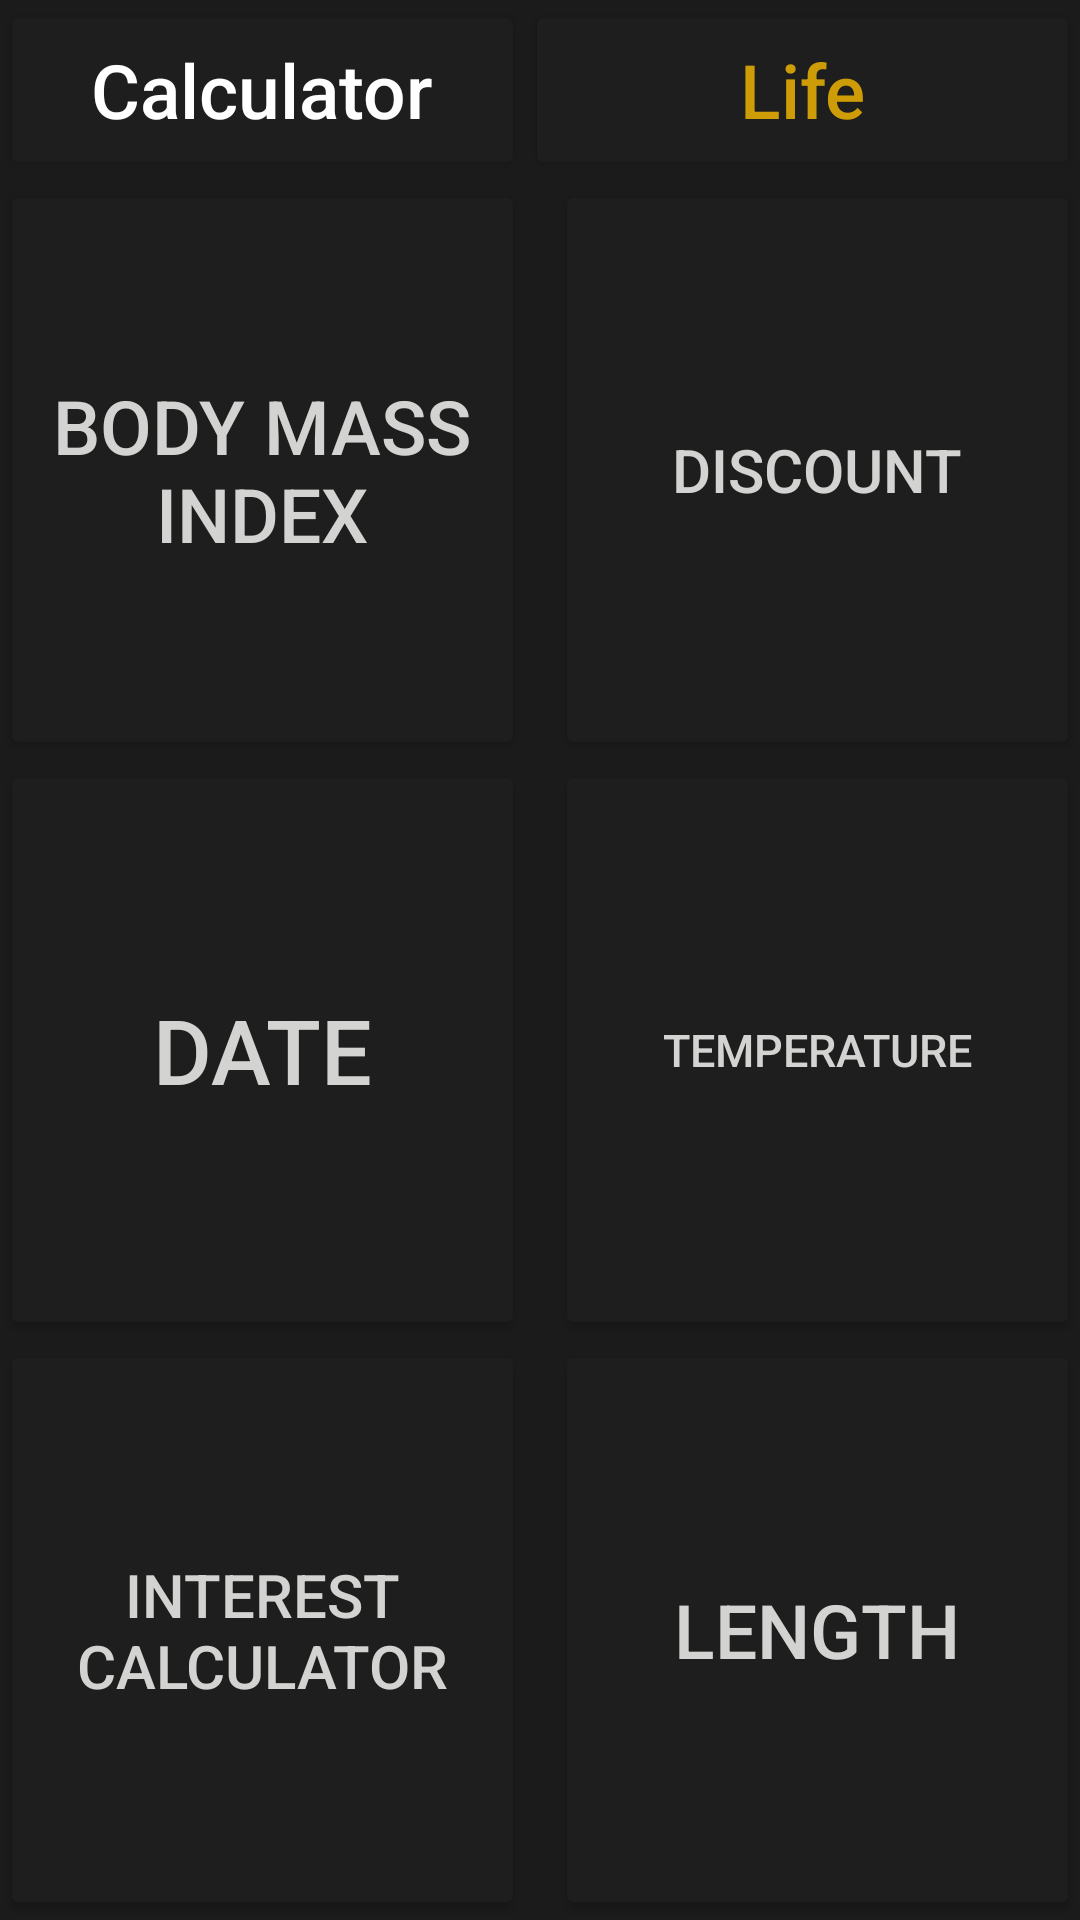

Here is an Android app screen rendered from its layout file. Give the layout XML and the strings, colors and styles it references.
<!-- AndroidManifest.xml: application theme Theme.Calculator -->
<!-- res/layout/activity_life.xml -->
<?xml version="1.0" encoding="utf-8"?>
<androidx.constraintlayout.widget.ConstraintLayout xmlns:android="http://schemas.android.com/apk/res/android"
    xmlns:app="http://schemas.android.com/apk/res-auto"
    xmlns:tools="http://schemas.android.com/tools"
    android:layout_width="match_parent"
    android:layout_height="match_parent"
    android:background="@color/background"
    tools:context=".life">




    <Button
        android:id="@+id/calculator"
        android:layout_width="0dp"
        android:layout_height="0dp"
        android:backgroundTint="@color/buttons"
        android:text="@string/calculator"
        android:textAllCaps="false"
        android:textColor="@color/white"
        android:onClick="calcfunc"
        android:textSize="25sp"
        app:layout_constraintEnd_toEndOf="@id/guideline2"
        app:layout_constraintStart_toStartOf="parent"
        app:layout_constraintTop_toTopOf="parent"
        app:layout_constraintBottom_toBottomOf="@id/guideline5"/>

    <Button
        android:id="@+id/life"
        android:layout_width="0dp"
        android:layout_height="0dp"
        android:backgroundTint="@color/buttons"
        android:text="@string/life"
        android:textAllCaps="false"
        android:textColor="@color/orange"
        android:textSize="25sp"
        app:layout_constraintEnd_toEndOf="parent"
        app:layout_constraintStart_toStartOf="@id/guideline2"
        app:layout_constraintTop_toTopOf="parent"
        app:layout_constraintBottom_toBottomOf="@id/guideline5"

        />

    <LinearLayout
        android:id="@+id/linearlayoutlife"
        android:layout_width="match_parent"
        android:layout_height="0dp"
        app:layout_constraintTop_toTopOf="@+id/guideline5"
        app:layout_constraintBottom_toBottomOf="parent"
        android:orientation="vertical"
        android:background="@color/background"
        app:layout_constraintStart_toStartOf="parent"
        app:layout_constraintEnd_toEndOf="parent">

        <LinearLayout
            android:layout_width="match_parent"
            android:layout_height="0dp"
            android:orientation="horizontal"
            android:layout_weight="1">
            <Button
                android:id="@+id/bmi"
                android:layout_width="match_parent"
                android:layout_height="match_parent"
                android:layout_weight="1"
                android:textSize="25sp"
                android:text="@string/body_mass_index"
                android:layout_marginRight="5dp"
                android:gravity="center"
                android:textColor="@color/whitish"
                android:backgroundTint="@color/buttons"
                android:layout_marginEnd="5dp" />
            <Button
                android:id="@+id/discount"
                android:layout_width="match_parent"
                android:layout_height="match_parent"
                android:layout_weight="1"
                android:text="@string/discount"
                android:textSize="20sp"
                android:layout_marginLeft="5dp"
                android:textColor="@color/whitish"
                android:gravity="center"
                android:backgroundTint="@color/buttons"
                android:layout_marginStart="5dp" />

        </LinearLayout>
        <LinearLayout
            android:layout_width="match_parent"
            android:layout_height="0dp"
            android:orientation="horizontal"
            android:layout_weight="1">
            <Button
                android:id="@+id/date"
                android:layout_width="match_parent"
                android:layout_height="match_parent"
                android:layout_weight="1"
                android:text="@string/date"
                android:textSize="30sp"
                android:backgroundTint="@color/buttons"
                android:layout_marginRight="5dp"
                android:textColor="@color/whitish"
                android:gravity="center"
                android:layout_marginEnd="5dp" />

            <Button
                android:id="@+id/temp"
                android:layout_width="match_parent"
                android:layout_height="match_parent"
                android:layout_marginStart="5dp"
                android:layout_marginLeft="5dp"
                android:layout_weight="1"
                android:backgroundTint="@color/buttons"
                android:gravity="center"
                android:text="@string/temp"
                android:textColor="@color/whitish"
                android:textSize="15sp" />

        </LinearLayout>
        <LinearLayout
            android:layout_width="match_parent"
            android:layout_height="0dp"
            android:orientation="horizontal"
            android:layout_weight="1">
            <Button
                android:id="@+id/interestcalc"
                android:layout_width="match_parent"
                android:layout_height="match_parent"
                android:layout_weight="1"
                android:text="@string/interest"
                android:textSize="20sp"
                android:textColor="@color/whitish"
                android:layout_marginRight="5dp"
                android:backgroundTint="@color/buttons"
                android:gravity="center"
                android:layout_marginEnd="5dp" />
            <Button
                android:id="@+id/length"
                android:layout_width="match_parent"
                android:layout_height="match_parent"
                android:layout_weight="1"
                android:text="@string/length"
                android:layout_marginLeft="5dp"
                android:textSize="25sp"
                android:textColor="@color/whitish"
                android:backgroundTint="@color/buttons"
                android:gravity="center"
                android:layout_marginStart="5dp" />

        </LinearLayout>




    </LinearLayout>




    <androidx.constraintlayout.widget.Guideline
        android:id="@+id/guideline2"
        android:layout_width="wrap_content"
        android:layout_height="wrap_content"
        android:orientation="vertical"
        app:layout_constraintGuide_begin="175dp" />


    <androidx.constraintlayout.widget.Guideline
        android:id="@+id/guideline5"
        android:layout_width="wrap_content"
        android:layout_height="wrap_content"
        android:orientation="horizontal"
        app:layout_constraintGuide_begin="60dp" />

</androidx.constraintlayout.widget.ConstraintLayout>
<!-- resources referenced by this layout -->
<resources>
  <color name="background">#1B1B1B</color>
  <color name="buttons">#1E1E1E</color>
  <color name="orange">#CD9C06</color>
  <color name="white">#FFFFFFFF</color>
  <color name="whitish">#D3D3D1</color>
  <string name="body_mass_index">Body Mass Index</string>
  <string name="calculator">Calculator</string>
  <string name="date">Date</string>
  <string name="discount">Discount</string>
  <string name="interest">Interest Calculator</string>
  <string name="length">length</string>
  <string name="life">Life</string>
  <string name="temp">Temperature</string>
  <style name="Theme.Calculator" parent="Theme.MaterialComponents.DayNight.DarkActionBar">
          
          <item name="colorPrimary">@color/purple_500</item>
          <item name="colorPrimaryVariant">@color/purple_700</item>
          <item name="colorOnPrimary">@color/white</item>
          
          <item name="colorSecondary">@color/teal_200</item>
          <item name="colorSecondaryVariant">@color/teal_700</item>
          <item name="colorOnSecondary">@color/black</item>
          
          <item name="android:statusBarColor" tools:targetApi="l">?attr/colorPrimaryVariant</item>
          
  
      </style>
  <color name="purple_500">#FF6200EE</color>
  <color name="purple_700">#FF3700B3</color>
  <color name="teal_200">#FF03DAC5</color>
  <color name="teal_700">#FF018786</color>
  <color name="black">#FF000000</color>
</resources>
